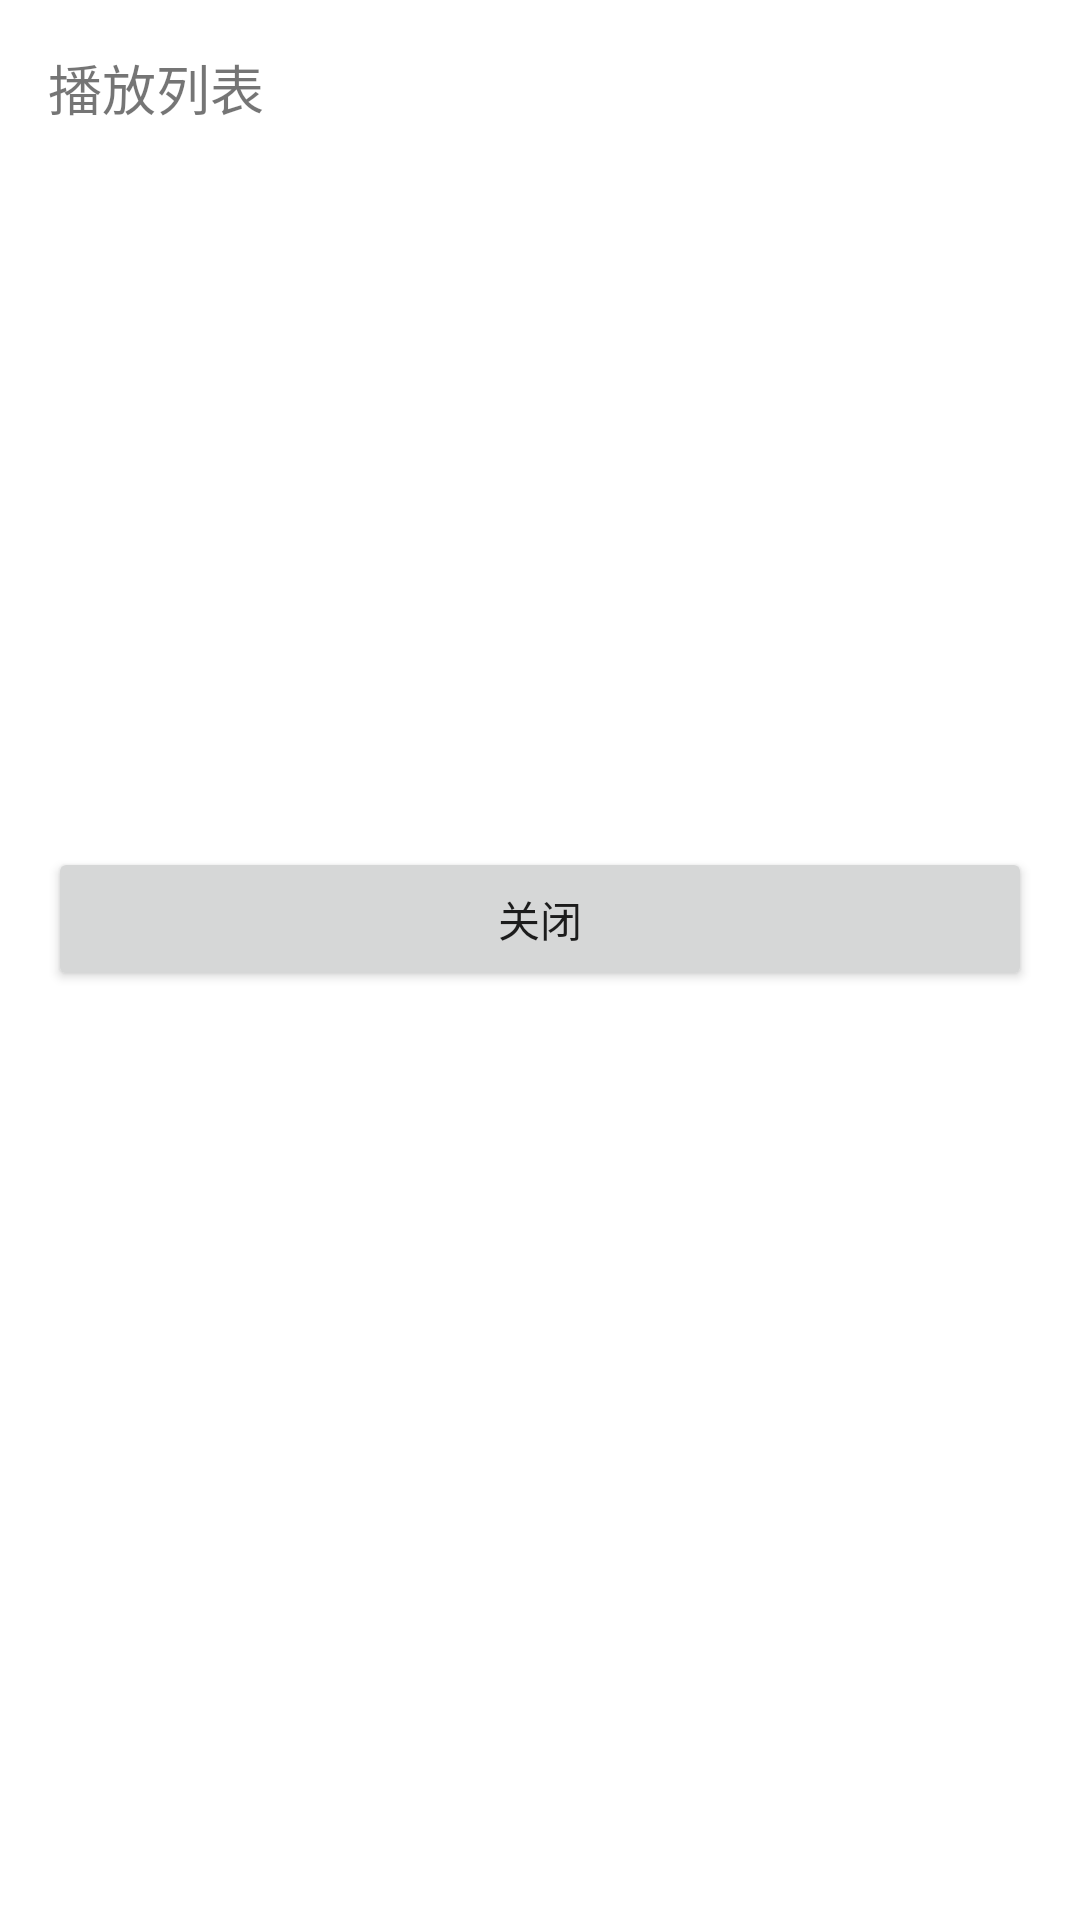

Android layout source for this screen:
<!-- AndroidManifest.xml: application theme Theme.PhotoAlbumPlayer -->
<!-- res/layout/dialog_playlist.xml -->
<?xml version="1.0" encoding="utf-8"?>
<LinearLayout xmlns:android="http://schemas.android.com/apk/res/android"
    android:layout_width="match_parent"
    android:layout_height="wrap_content"
    android:padding="16dp"
    android:orientation="vertical">

    <TextView
        android:layout_width="wrap_content"
        android:layout_height="wrap_content"
        android:text="播放列表"
        android:textSize="18sp"/>

    <ListView
        android:id="@+id/listPlaylist"
        android:layout_width="match_parent"
        android:layout_height="240dp"/>

    <Button
        android:id="@+id/btnClose"
        android:layout_width="match_parent"
        android:layout_height="wrap_content"
        android:text="关闭"/>
</LinearLayout>
<!-- resources referenced by this layout -->
<resources>
  <style name="Theme.PhotoAlbumPlayer" parent="Theme.MaterialComponents.DayNight.NoActionBar">
          <item name="android:statusBarColor">?attr/colorPrimary</item>
      </style>
</resources>
